The GitHub repository jgmeyerucsd/drug-class contains a labelled image folder "pics" with 12 categories: anti-infective, anti-inflammatory, antineoplastic, cardio, cns, dermatologic, gastrointestinal, hematologic, lipid regulating, reproductive control, respiratory system, urological. Examples follow, each with its label.

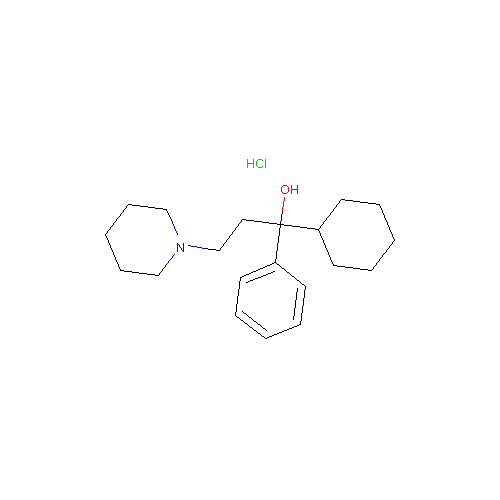
Label: cns

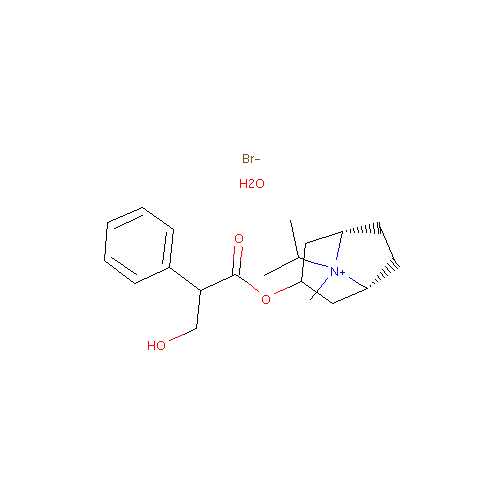
Label: respiratory system

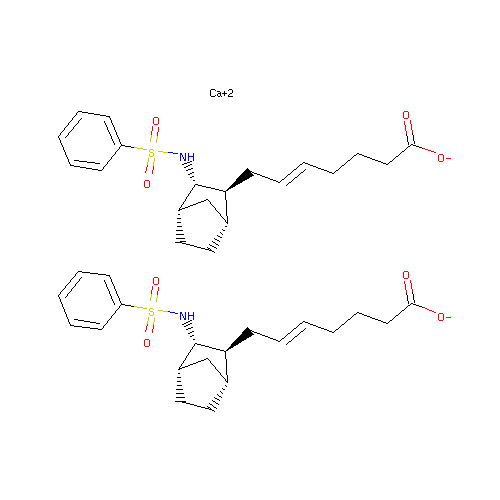
Label: hematologic

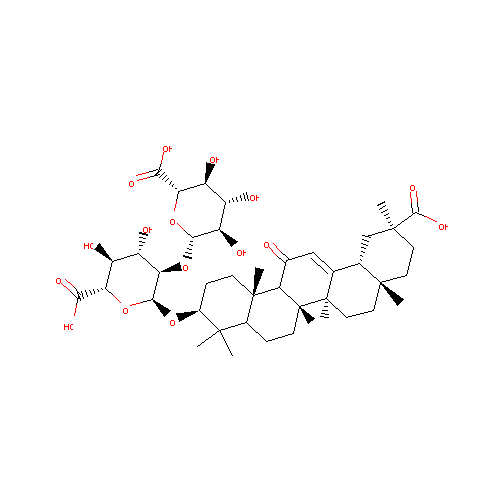
Label: anti-inflammatory

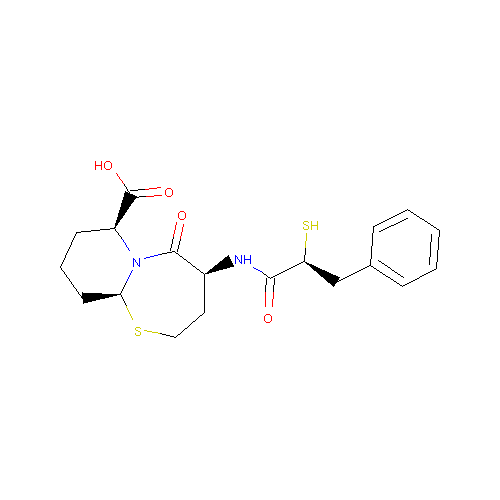
Label: cardio

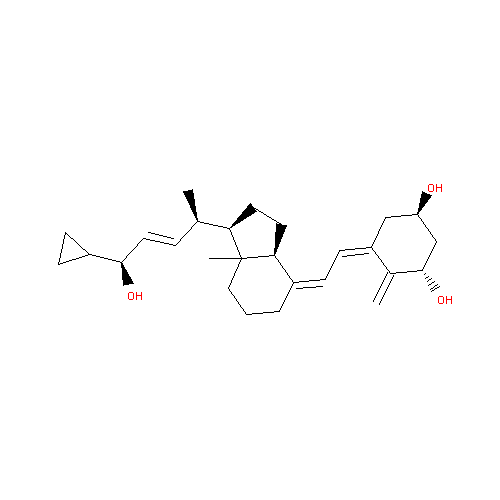
Label: dermatologic
